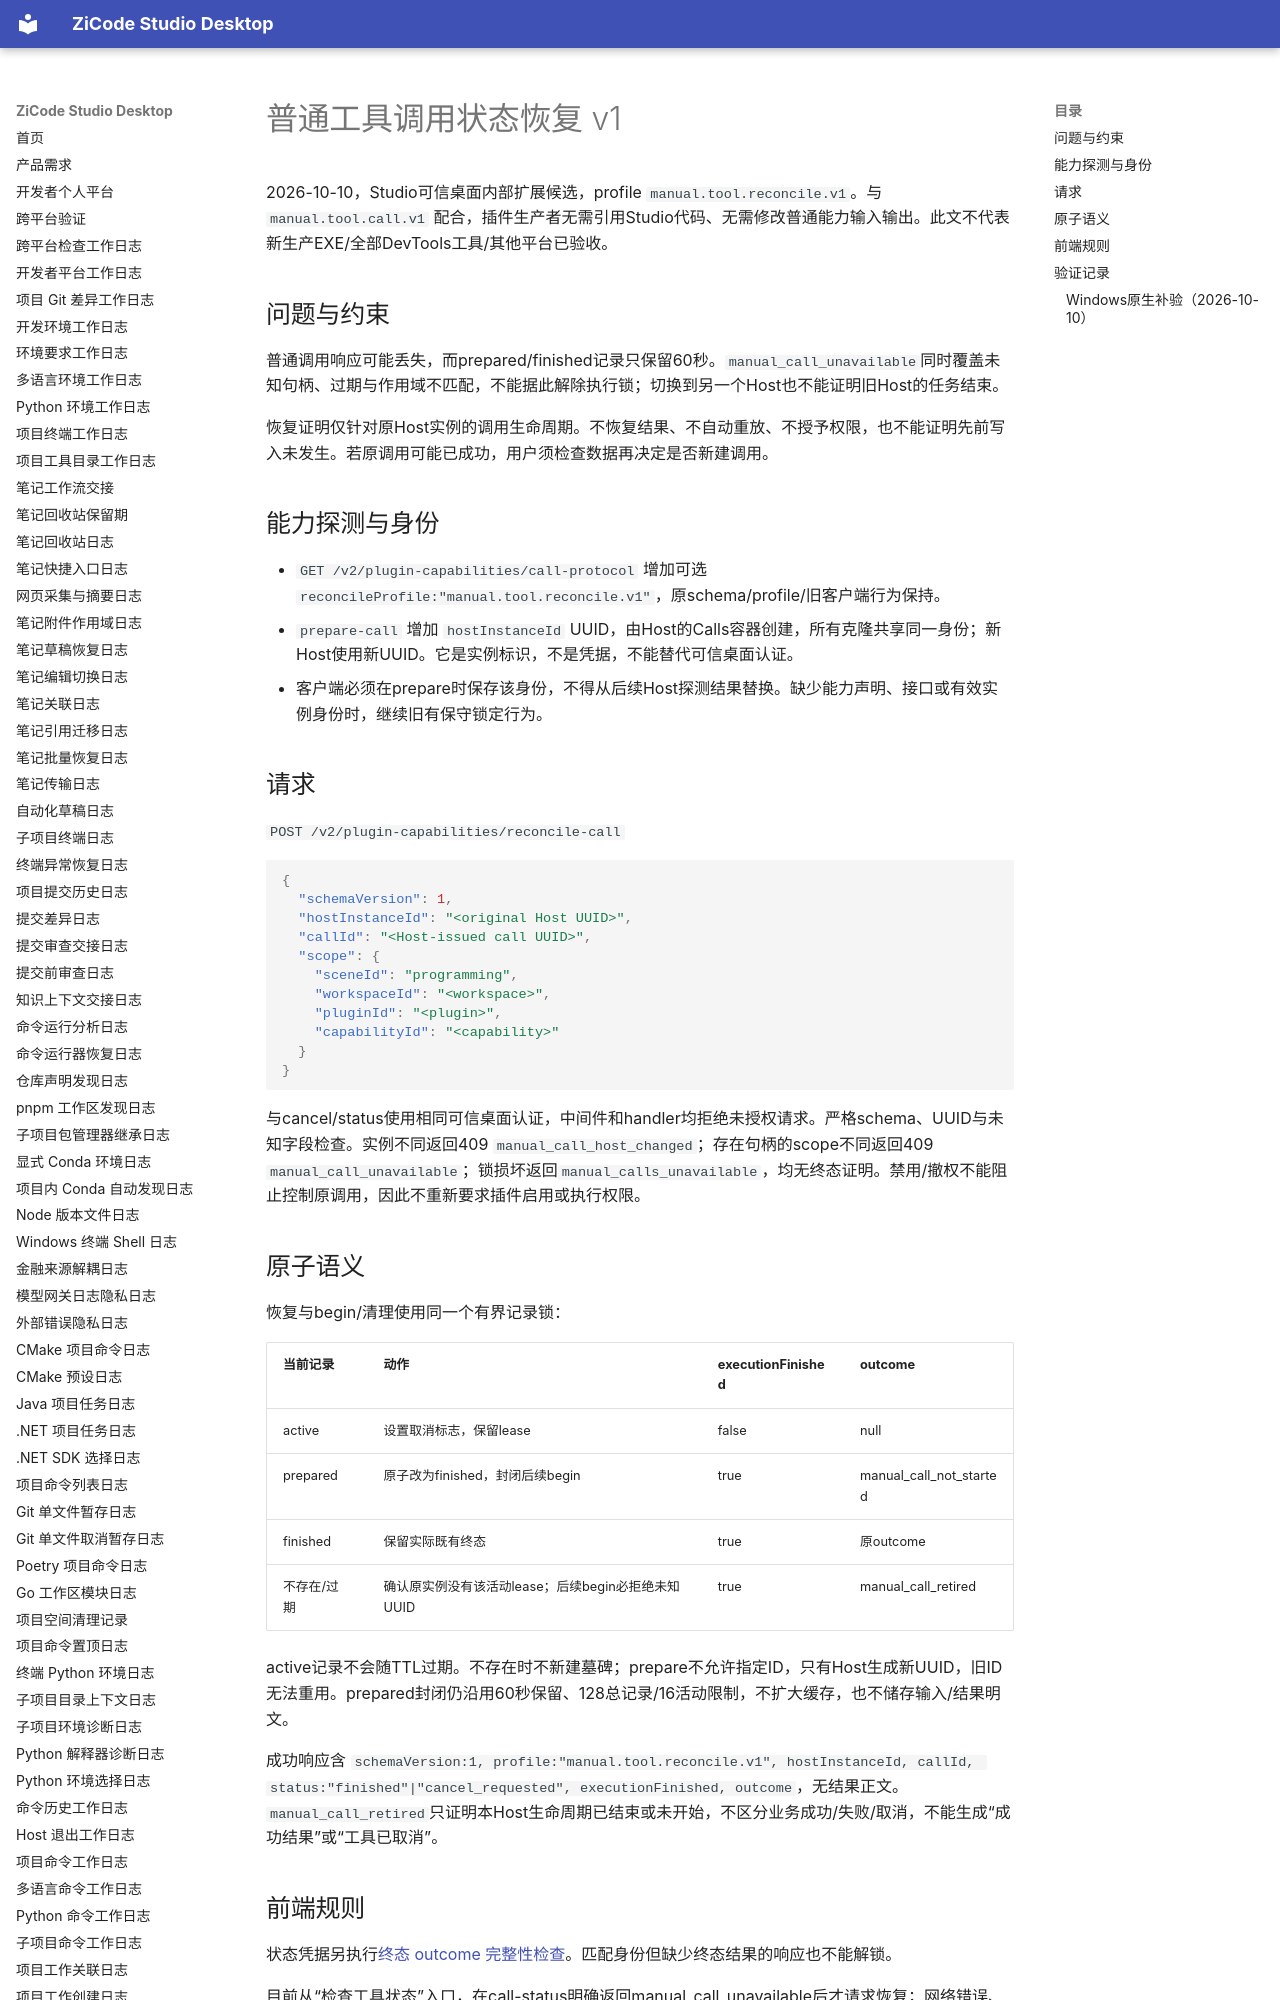

repository: ax2/zicode-studio-desktop · page: plugins/manual-call-reconciliation-v1/index.html · generator: mkdocs

# 普通工具调用状态恢复 v1

2026-10-10，Studio可信桌面内部扩展候选，profile `manual.tool.reconcile.v1`。与 `manual.tool.call.v1` 配合，插件生产者无需引用Studio代码、无需修改普通能力输入输出。此文不代表新生产EXE/全部DevTools工具/其他平台已验收。

## 问题与约束

普通调用响应可能丢失，而prepared/finished记录只保留60秒。`manual_call_unavailable`同时覆盖未知句柄、过期与作用域不匹配，不能据此解除执行锁；切换到另一个Host也不能证明旧Host的任务结束。

恢复证明仅针对原Host实例的调用生命周期。不恢复结果、不自动重放、不授予权限，也不能证明先前写入未发生。若原调用可能已成功，用户须检查数据再决定是否新建调用。

## 能力探测与身份

- `GET /v2/plugin-capabilities/call-protocol` 增加可选 `reconcileProfile:"manual.tool.reconcile.v1"`，原schema/profile/旧客户端行为保持。
- `prepare-call` 增加 `hostInstanceId` UUID，由Host的Calls容器创建，所有克隆共享同一身份；新Host使用新UUID。它是实例标识，不是凭据，不能替代可信桌面认证。
- 客户端必须在prepare时保存该身份，不得从后续Host探测结果替换。缺少能力声明、接口或有效实例身份时，继续旧有保守锁定行为。

## 请求

`POST /v2/plugin-capabilities/reconcile-call`

```json
{
  "schemaVersion": 1,
  "hostInstanceId": "<original Host UUID>",
  "callId": "<Host-issued call UUID>",
  "scope": {
    "sceneId": "programming",
    "workspaceId": "<workspace>",
    "pluginId": "<plugin>",
    "capabilityId": "<capability>"
  }
}
```

与cancel/status使用相同可信桌面认证，中间件和handler均拒绝未授权请求。严格schema、UUID与未知字段检查。实例不同返回409 `manual_call_host_changed`；存在句柄的scope不同返回409 `manual_call_unavailable`；锁损坏返回`manual_calls_unavailable`，均无终态证明。禁用/撤权不能阻止控制原调用，因此不重新要求插件启用或执行权限。

## 原子语义

恢复与begin/清理使用同一个有界记录锁：

| 当前记录 | 动作 | executionFinished | outcome |
| --- | --- | --- | --- |
| active | 设置取消标志，保留lease | false | null |
| prepared | 原子改为finished，封闭后续begin | true | manual_call_not_started |
| finished | 保留实际既有终态 | true | 原outcome |
| 不存在/过期 | 确认原实例没有该活动lease；后续begin必拒绝未知UUID | true | manual_call_retired |

active记录不会随TTL过期。不存在时不新建墓碑；prepare不允许指定ID，只有Host生成新UUID，旧ID无法重用。prepared封闭仍沿用60秒保留、128总记录/16活动限制，不扩大缓存，也不储存输入/结果明文。

成功响应含 `schemaVersion:1, profile:"manual.tool.reconcile.v1", hostInstanceId, callId, status:"finished"|"cancel_requested", executionFinished, outcome`，无结果正文。`manual_call_retired`只证明本Host生命周期已结束或未开始，不区分业务成功/失败/取消，不能生成“成功结果”或“工具已取消”。
